The GitHub repository Syzoul/Chili-Detection-and-Classification-AI-Model contains a labelled image folder "CNN dataset" with 3 categories: defective chili, dry chili, normal chili. Examples follow, each with its label.

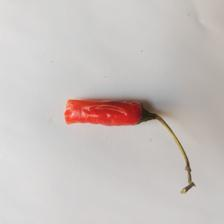
Label: defective chili

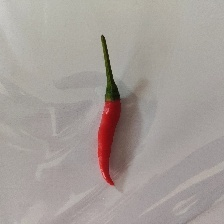
Label: normal chili

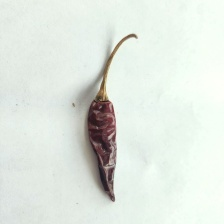
Label: dry chili

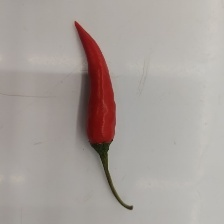
Label: normal chili

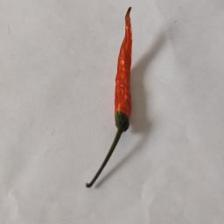
Label: dry chili

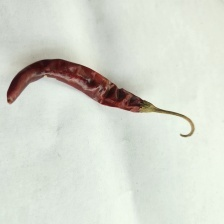
Label: dry chili
